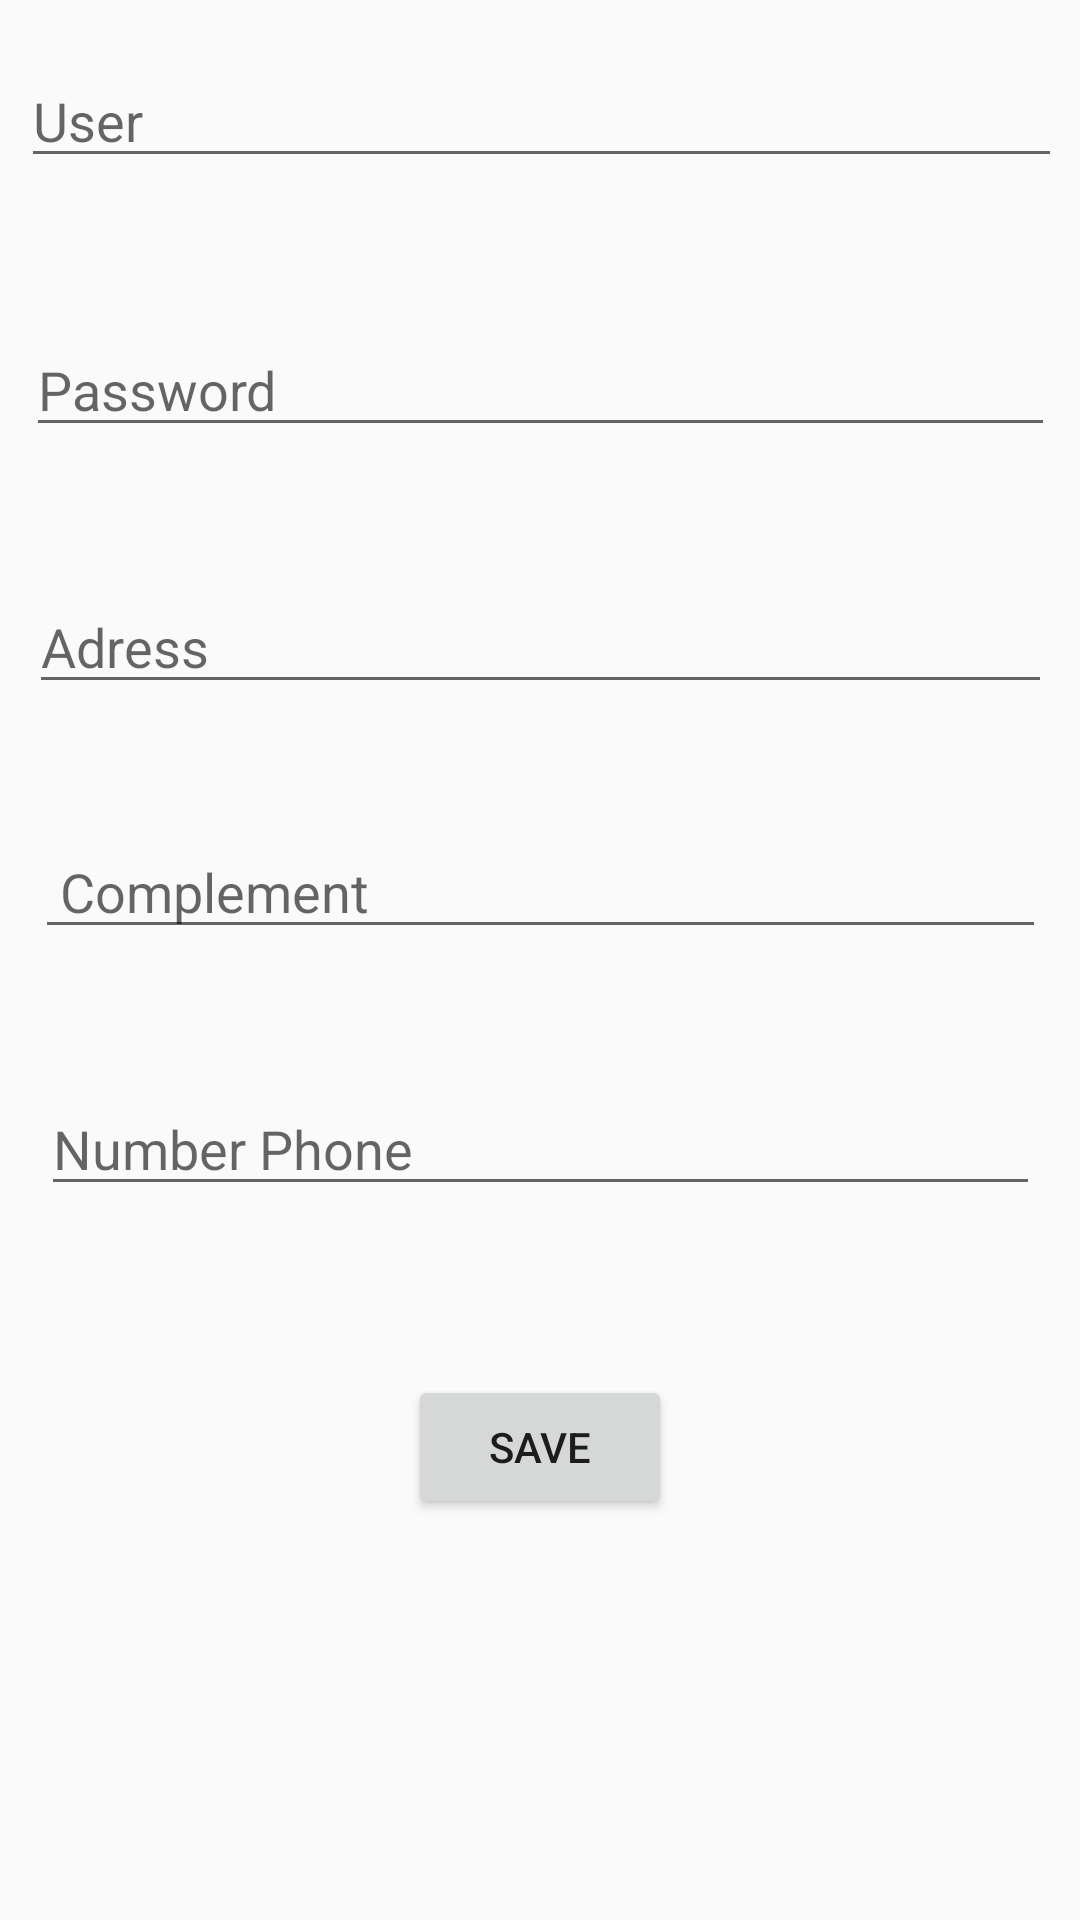

Produce the Android XML layout that renders to this screen, including the resource entries it uses.
<!-- AndroidManifest.xml: application theme AppTheme -->
<!-- res/layout/activity_cadastro.xml -->
<?xml version="1.0" encoding="utf-8"?>
<android.support.constraint.ConstraintLayout xmlns:android="http://schemas.android.com/apk/res/android"
    xmlns:app="http://schemas.android.com/apk/res-auto"
    xmlns:tools="http://schemas.android.com/tools"
    android:layout_width="match_parent"
    android:layout_height="match_parent"
    tools:context="com.example.cesmac.burguers.cadastro">

    <EditText
        android:id="@+id/editText"
        android:layout_width="347dp"
        android:layout_height="wrap_content"
        android:layout_marginBottom="8dp"
        android:layout_marginEnd="8dp"
        android:layout_marginStart="8dp"
        android:layout_marginTop="8dp"
        android:ems="10"
        android:hint="User"
        android:inputType="textPersonName"
        app:layout_constraintBottom_toBottomOf="parent"
        app:layout_constraintEnd_toEndOf="parent"
        app:layout_constraintHorizontal_bias="0.38"
        app:layout_constraintStart_toStartOf="parent"
        app:layout_constraintTop_toTopOf="parent"
        app:layout_constraintVertical_bias="0.017" />

    <EditText
        android:id="@+id/editText2"
        android:layout_width="343dp"
        android:layout_height="wrap_content"
        android:layout_marginBottom="8dp"
        android:layout_marginEnd="8dp"
        android:layout_marginStart="8dp"
        android:layout_marginTop="8dp"
        android:ems="10"
        android:hint="Password"
        android:inputType="textPassword"
        app:layout_constraintBottom_toBottomOf="parent"
        app:layout_constraintEnd_toEndOf="parent"
        app:layout_constraintHorizontal_bias="0.52"
        app:layout_constraintStart_toStartOf="parent"
        app:layout_constraintTop_toTopOf="parent"
        app:layout_constraintVertical_bias="0.171" />

    <EditText
        android:id="@+id/editText4"
        android:layout_width="341dp"
        android:layout_height="wrap_content"
        android:layout_marginBottom="8dp"
        android:layout_marginEnd="8dp"
        android:layout_marginStart="8dp"
        android:layout_marginTop="8dp"
        android:ems="10"
        android:hint="Adress"
        android:inputType="textPersonName"
        app:layout_constraintBottom_toBottomOf="parent"
        app:layout_constraintEnd_toEndOf="parent"
        app:layout_constraintHorizontal_bias="0.518"
        app:layout_constraintStart_toStartOf="parent"
        app:layout_constraintTop_toTopOf="parent"
        app:layout_constraintVertical_bias="0.318" />

    <EditText
        android:id="@+id/editText5"
        android:layout_width="337dp"
        android:layout_height="wrap_content"
        android:layout_marginBottom="8dp"
        android:layout_marginEnd="8dp"
        android:layout_marginStart="8dp"
        android:layout_marginTop="8dp"
        android:ems="10"
        android:hint=" Complement"
        android:inputType="textPersonName"
        app:layout_constraintBottom_toBottomOf="parent"
        app:layout_constraintEnd_toEndOf="parent"
        app:layout_constraintHorizontal_bias="0.516"
        app:layout_constraintStart_toStartOf="parent"
        app:layout_constraintTop_toTopOf="parent"
        app:layout_constraintVertical_bias="0.458" />

    <EditText
        android:id="@+id/editText6"
        android:layout_width="333dp"
        android:layout_height="wrap_content"
        android:layout_marginBottom="8dp"
        android:layout_marginEnd="8dp"
        android:layout_marginStart="8dp"
        android:layout_marginTop="8dp"
        android:ems="10"
        android:hint="Number Phone"
        android:inputType="textPersonName"
        app:layout_constraintBottom_toBottomOf="parent"
        app:layout_constraintEnd_toEndOf="parent"
        app:layout_constraintHorizontal_bias="0.514"
        app:layout_constraintStart_toStartOf="parent"
        app:layout_constraintTop_toTopOf="parent"
        app:layout_constraintVertical_bias="0.605" />

    <Button
        android:id="@+id/button"
        android:layout_width="wrap_content"
        android:layout_height="wrap_content"
        android:layout_marginBottom="8dp"
        android:layout_marginEnd="8dp"
        android:layout_marginStart="8dp"
        android:layout_marginTop="8dp"
        android:text="SAVE"
        app:layout_constraintBottom_toBottomOf="parent"
        app:layout_constraintEnd_toEndOf="parent"
        app:layout_constraintStart_toStartOf="parent"
        app:layout_constraintTop_toTopOf="parent"
        app:layout_constraintVertical_bias="0.782" />
</android.support.constraint.ConstraintLayout>
<!-- resources referenced by this layout -->
<resources>
  <style name="AppTheme" parent="Theme.AppCompat.Light.DarkActionBar">
          
          <item name="colorPrimary">@color/colorPrimary</item>
          <item name="colorPrimaryDark">@color/colorPrimaryDark</item>
          <item name="colorAccent">@color/colorAccent</item>
      </style>
  <!-- not gathered from this repository: default colours our renderer supplied (Android Studio template values) -->
  <color name="colorPrimary">#FF6200EE</color>
  <color name="colorPrimaryDark">#FF3700B3</color>
  <color name="colorAccent">#FF03DAC5</color>
</resources>
